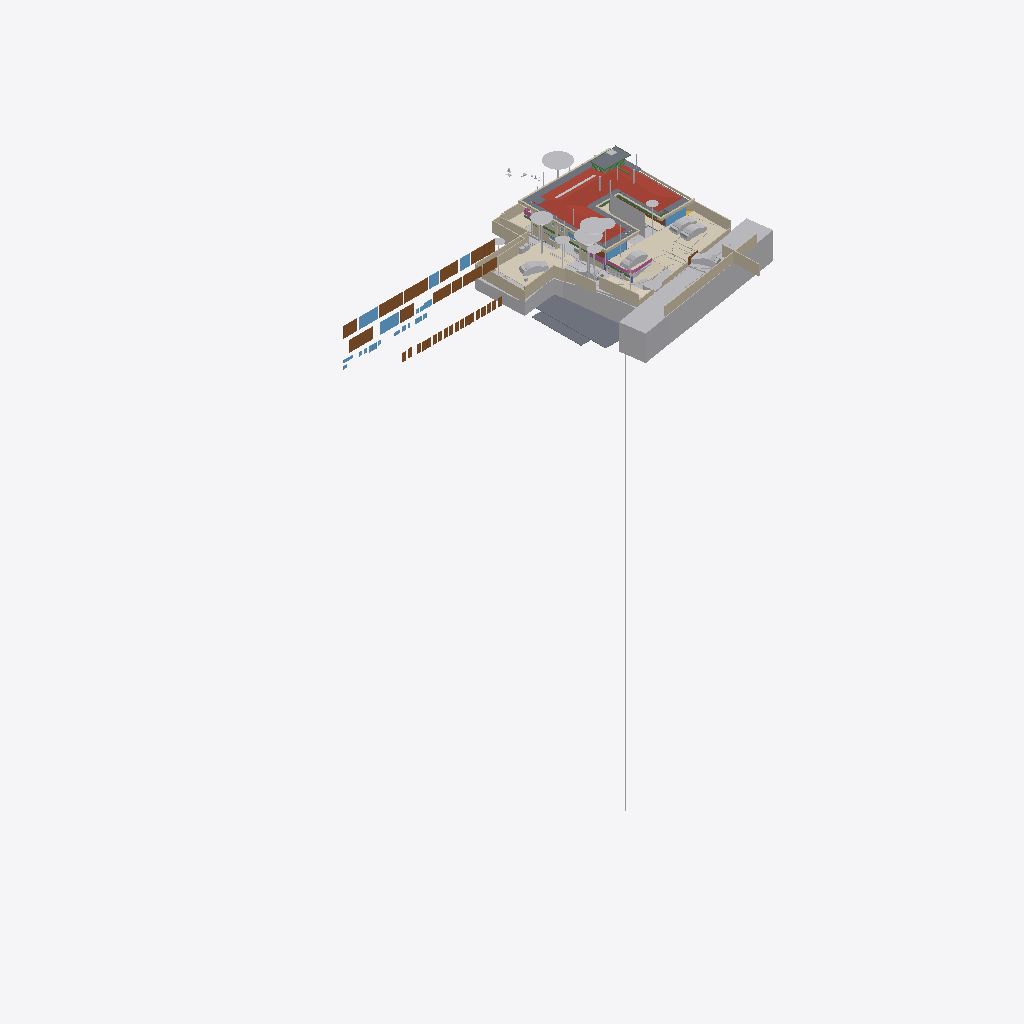
Isometric view of an IFC building model (IFC-SPF (STEP), schema IFC4X3, length unit metre), seen from the south-west, elements coloured by IFC class (only those large enough to see are counted): 40 walls (beige), 37 other elements (light grey), 32 doors (brown), 15 slabs (grey), 11 windows (light blue), 8 coverings (cream), 4 beams (green), 3 railings (pink), 1 roof (red-brown).
Extent 95.6 m × 54.9 m × 134.9 m (x, y, z). Storeys (14): FF at 0.00 m; GF Finished Floor Level at 0.00 m; SF at 0.00 m; FFLintel at 0.00 m; Ground Level at 0.00 m; Electrical at 0.00 m; Plumbing at 0.00 m; GF Floor Level at 0.00 m; schedule at 0.00 m; Road Level at 0.00 m; Terrace at 0.00 m; Areacalc at 0.00 m; GFLintel at 0.00 m; Ceiling at 0.00 m. Elements (1951): 404 IfcPipeSegment, 248 IfcBeam, 227 IfcCovering, 183 IfcWall, 107 IfcSlab, 96 IfcSwitchingDevice, 68 IfcLightFixture, 63 IfcSanitaryTerminal, 61 IfcDoor, 57 IfcColumn, 51 IfcEarthworksCut, 41 IfcOutlet.

HEADER;
FILE_DESCRIPTION(('ViewDefinition [CoordinationView]'),'2;1');
FILE_NAME('Manilal.ifc','2026-11-02T18:04:59+05:30',(''),(''),'IfcOpenShell 0.9.0.post1','Bonsai 0.9.0-post1','');
FILE_SCHEMA(('IFC4X3'));
ENDSEC;
DATA;
#24581=IFCPROJECT('2TuuvCHJz54PsFPcraEbH$',$,'My Project',$,$,$,$,(#53,#354),#24580);
#35019=IFCSITE('0lpfVeOW52QfroqLYyHNY2',$,'My Site',$,$,#28,$,$,$,(8,51,2,500000),(76,44,20,0),$,$,$);
#35435=IFCBUILDING('0MzaWOaS178x5FMqOflU3C',$,'My Building',$,$,#33,$,$,$,$,$,$);
#30840=IFCBUILDINGSTOREY('09kFoqoxrCvB1_fcEsMZsQ',$,'FF',$,$,#157971,$,$,$,$);
#33791=IFCBUILDINGSTOREY('0zoFHJ9PnFW80M$mIVDQW3',$,'GF Finished Floor Level',$,$,#159791,$,$,$,$);
#35436=IFCBUILDINGSTOREY('0MckaoTknA3edZMUNhTyAK',$,'SF',$,$,#161321,$,$,$,$);
#35437=IFCBUILDINGSTOREY('0DtUgpQ1b6nBmkLmvc_ehu',$,'FFLintel',$,$,#159516,$,$,$,$);
#35438=IFCBUILDINGSTOREY('2nxT8wHGnDX9t8LjuK$yoz',$,'Ground Level',$,$,#160331,$,$,$,$);
#35439=IFCBUILDINGSTOREY('2JRfeNnUP7R92jcKtKmwj5',$,'Electrical',$,$,#5283,$,$,$,$);
#35440=IFCBUILDINGSTOREY('0fi$VcvNr0Zu6wnPuK6jDB',$,'Plumbing',$,$,#12883,$,$,$,$);
#35441=IFCBUILDINGSTOREY('0qJiDzySr4lhgisX7t8beM',$,'GF Floor Level',$,$,#160206,$,$,$,$);
#35442=IFCBUILDINGSTOREY('33UZQ2TSvAg8IY4x5QCp2i',$,'schedule',$,$,#161311,$,$,$,$);
#35448=IFCBUILDINGSTOREY('3LpnsPikv4mRTBpfC3WQtx',$,'Road Level',$,$,#35447,$,$,$,$);
#35454=IFCBUILDINGSTOREY('2oUibsQsXAPxeAaTU5dGGW',$,'Terrace',$,$,#161561,$,$,$,$);
#35455=IFCBUILDINGSTOREY('3JrIAq4xL0avIQ8pEnV5X6',$,'Areacalc',$,$,#28105,$,$,$,$);
#135844=IFCBUILDINGSTOREY('3zcetogIDA6wyARG1Gifp_',$,'GFLintel',$,$,#135860,$,$,$,$);
#296101=IFCBUILDINGSTOREY('1rNbDcjSDCueV_R9AW4_oh',$,'Ceiling',$,$,#314795,$,$,$,$);
#29425=IFCGEOGRAPHICELEMENT('20M0x6_hv1D8u5ftoKpVy3',$,'Road',$,$,#158451,#29424,$,.TERRAIN.);
#19648=IFCROOF('188ChkeVP4PP3HZ1_FwQ2Y',$,'Roof',$,$,#190396,#19647,$,.HIP_ROOF.);
#33545=IFCGEOGRAPHICELEMENT('3hzKcHmG15MBT$Lf89GHXN',$,'PureSite',$,$,#159986,#33544,$,.TERRAIN.);
#6804=IFCCOVERING('0wVm3FyC1DcRA3R7QYk_cw',$,'Covering',$,$,#384922,#6803,$,$);
#28131=IFCSLAB('39q3J0Avn2axyYxQecralg',$,'FF',$,$,#28123,#28130,$,$);
#13800=IFCCOVERING('03Ox3hl4j9nvRXKoGSaXGU',$,'Covering',$,$,#160301,#13799,$,$);
#68931=IFCWALL('1WNacC15X0Xf0V_b60Qnrw',$,'Wall',$,$,#68916,#68930,$,$);
#164397=IFCSHADINGDEVICE('1wTWdX2DX7wQYZWkeDj09D',$,'Plane',$,'TREECURTAIN',#164408,#164398,$,.USERDEFINED.);
#49673=IFCSLAB('07r2B4jwr7$9NI9prgbzaX',$,'GF',$,$,#49665,#49672,$,$);
#16209=IFCSLAB('2Ni7UfUwb4of1NRt7pcP4e',$,'Slab',$,$,#192567,#16208,$,$);
#19241=IFCEARTHWORKSFILL('1Znkwxu0n0meOY5Z$J5ocC',$,'New',$,$,#161456,#19240,$,.SLOPEFILL.);
#231130=IFCWALL('1BiEQnrBTE_91DrYUy1DMc',$,'Wall',$,$,#252333,#231150,$,$);
#7198=IFCWALL('27WVA19Qv4efvQm6cWiqsn',$,'Wall',$,$,#160281,#7197,$,$);
#52375=IFCGEOGRAPHICELEMENT('3uYxZnds99jOH$HzfZr4nt',$,'Plaav','43dia, 135c',$,#52304,#52374,$,.VEGETATION.);
#18325=IFCBOREHOLE('1fqyZKm99FCB9RePUocI_6',$,'Borehole',$,$,#18304,#18324,$);
#385174=IFCWALL('2jy5BNVvfDD9ay0HAyvhhf',$,'Wall',$,$,#385262,#385194,$,$);
#385318=IFCCOVERING('1rejgXmZXBlhTc2U2t_iEq',$,'DRIVEWAY',$,$,#385464,#385319,$,.FLOORING.);
#6947=IFCWALL('2oOsi6buvCeB4sZT1ijFA2',$,'Wall',$,$,#160236,#6946,$,$);
#52147=IFCGEOGRAPHICELEMENT('00i077OX9F1QAiqaHlhRfb',$,'Plaav','32dia, 101c',$,#52076,#52146,$,.VEGETATION.);
#6852=IFCWALL('10l$0x7lzBbBMMGF1qxI0s',$,'Wall',$,$,#160221,#6851,$,$);
#7055=IFCWALL('2Y2Bm57Cb8Exxz7st0aRUc',$,'Wall',$,$,#252254,#7054,$,$);
#27274=IFCSLAB('3CWvIDU8b5ovMmi84oWpbg',$,'Covering.004',$,$,#250767,#27273,$,.FLOOR.);
#52223=IFCGEOGRAPHICELEMENT('2hWh3TuZPCwB0qwf7zQl8W',$,'Plaav','48dia, 150c',$,#52152,#52222,$,.VEGETATION.);
#126725=IFCVEHICLE('2w1OP_Z7HDsQq$WqRH72Eo',$,'Vehicle',$,$,#160016,#126738,$,$);
#42843=IFCDOOR('315c6MZvz2Vu3GScXjqG9Z',$,'Door',$,$,#42820,#42842,'8_9',$,$,$,$,$);
#42909=IFCDOOR('0ZbVB8BYT7bh7R3lS5K4Y7',$,'Door',$,$,#42886,#42908,'10',$,$,$,$,$);
#45100=IFCDOOR('3tvBACzP54zAu4dBSuBlEW',$,'Door',$,$,#45077,#45099,'04',$,$,$,$,$);
#45196=IFCDOOR('0Cx741JWP34B0IOSsj8AwF',$,'Door',$,$,#45173,#45195,'03',$,$,$,$,$);
#33377=IFCVEHICLE('375bP1QIr5xwaw0xewwnFn',$,'Vehicle',$,$,#387045,#33376,$,$);
#231058=IFCWALL('08HWfAzen1YAxw6BCwS5o$',$,'Wall',$,$,#252309,#231078,$,$);
#32708=IFCVEHICLE('1yICD2o296ROLrpKuhe72z',$,'Vehicle',$,$,#387320,#32707,$,$);
#53037=IFCGEOGRAPHICELEMENT('1t8_yIv7T9Iwdci473Ya_N',$,'Plaav','100dia, 32c',$,#52934,#53036,$,.VEGETATION.);
#385088=IFCVEHICLE('2$Mx3VYcn5nQ1M5KdfCqCZ',$,'Vehicle',$,$,#385252,#385101,$,$);
#215122=IFCWALL('2oPdZvmaL5XRUtjP_nSrGG',$,'Wall',$,$,#252351,#215142,$,$);
#14006=IFCEARTHWORKSCUT('3NfQzW2p90kemh8IGcUxhf',$,'roader',$,$,#13849,#14005,$,.PAVEMENTMILLING.);
#33349=IFCVEHICLE('2$JJjIzDr6fuhTHFNPOXyx',$,'Vehicle',$,$,#385237,#33348,$,$);
#7158=IFCWALL('2UlyJbGOL47vem9W3W5T7b',$,'Wall',$,$,#215121,#7157,$,$);
#43078=IFCWINDOW('2DeDtvcD95n9obXC_GiA8e',$,'Window',$,$,#43048,#43077,'11',$,$,$,$,$);
#82845=IFCWINDOW('2gioTK5hP9oPss3G6Q03Gx',$,'Window',$,$,#82815,#82844,'02',$,$,$,$,$);
#26087=IFCDOOR('14nYxT67979h0x8IodW7tf',$,'Door',$,$,#26064,#26086,'06',$,$,$,$,$);
#28118=IFCSLAB('2FJ3LPJyP5i9m96Y9aA2s2',$,'Verandah',$,$,#28110,#28117,$,$);
#31366=IFCDOOR('27z1x9RsX6LgRJPHzITZpv',$,'Door',$,$,#31343,#109185,'18',$,$,$,$,$);
#6886=IFCWALL('10RvTK_K97Xg3Zon6pJwxP',$,'Wall',$,$,#160226,#6885,$,$);
#31333=IFCDOOR('1SLbyPnp1A9vNmoEJ7CsnC',$,'Door',$,$,#31310,#109140,'16',$,$,$,$,$);
#220802=IFCCOVERING('0_sfUdWJL30geCimsSdPtS',$,'Covering',$,$,#293990,#220801,$,$);
#7021=IFCWALL('3MfSYaOiTA4AjSKpPvRhyi',$,'Wall',$,$,#252394,#7020,$,$);
#43127=IFCDOOR('0LFTQmup1188idDF4qs$QS',$,'Door',$,$,#43104,#43126,'12',$,$,$,$,$);
#89375=IFCDOOR('0ismyRsjL7AvOieOoKLFLm',$,'Door',$,$,#89352,#89374,'01',$,$,$,$,$);
#109311=IFCVEHICLE('22hYSdUYjCqevIDD6sVVH1',$,'Vehicle',$,$,#160006,#109324,$,$);
#13787=IFCCOVERING('07ka7WgDv0nO2Dwi6RpJJI',$,'Covering',$,$,#160296,#13786,$,$);
#16196=IFCSLAB('2HYCoI0uf8CwWU71Eeg8K8',$,'Slab',$,$,#192562,#16195,$,$);
#24570=IFCWINDOW('3e$JQaRRzFH9WozykfD$tZ',$,'Window',$,$,#158401,#24569,'11',$,$,$,$,$);
#7070=IFCWALL('1HPS5ge59FQA3Ucv4$dmpm',$,'Wall',$,$,#160211,#7069,$,$);
#2503=IFCDOOR('37mQgnczv1g9Ewv5DQsnil',$,'Door',$,$,#2351,#127943,'25',$,$,$,$,$);
#7259=IFCWALL('2qQNxnpy98iB6JMyhLi2FK',$,'Wall',$,$,#160291,#7258,$,$);
#6967=IFCWALL('2QiW7TnGvAygi5PkoeW31n',$,'Wall',$,$,#160241,#6966,$,$);
#185558=IFCSLAB('0Ax400VCz4MP5uA9g8IQWX',$,'Slab',$,$,#192597,#185579,$,$);
#192483=IFCSLAB('1pqx$XoYj5J85oZRk71jGC',$,'Slab',$,$,#192622,#192504,$,$);
#29351=IFCWINDOW('2LZJ1AvFfBbghYgOnSiaBb',$,'Window',$,$,#158446,#29350,'02',$,$,$,$,$);
#20459=IFCEARTHWORKSCUT('0lv4XU7zX8PPDYPdO7aOdg',$,'Cut',$,$,#20447,#20458,$,.BASE_EXCAVATION.);
#386836=IFCRAILING('3POfooKb9F2hbByRFQ0qQd',$,'Railing',$,'FRAMELESS_PANEL',#387030,#386845,$,.USERDEFINED.);
#192668=IFCWALL('3_dRR86Hz5PO2Jzeen8HGs',$,'Wall',$,$,#213510,#192667,$,$);
#45148=IFCWINDOW('1dDo4P8$H5zBiQyvjwcA1W',$,'Window',$,$,#45125,#45147,'05',1.5,1.70000004768372,$,$,$);
#24823=IFCWALL('1L3aCByCT2RR$DiJTF12wq',$,'Wall',$,$,#161081,#24822,$,$);
#42753=IFCWINDOW('2Oi5mWoHbF_gnh_9AC2HBl',$,'Window',$,$,#42730,#42752,'07',1.5,1.70000004768372,$,$,$);
#51459=IFCGEOGRAPHICELEMENT('1u9Vu38RXEhh_UPeYqTaju',$,'Theng','22dia, 70c',$,#51388,#51458,$,.VEGETATION.);
#52795=IFCGEOGRAPHICELEMENT('2HKwYd2hP5kwYPwsxsi9gZ',$,'Theng','22dia, 70c',$,#52724,#52794,$,.VEGETATION.);
#387250=IFCEARTHWORKSFILL('15OZW0UiX1jAmCsVo_Bm0B',$,'New',$,$,#387325,#387266,$,.SLOPEFILL.);
#214048=IFCWALL('04ZVeXamP9OhrnvSSbXuhP',$,'Wall',$,$,#278860,#214068,$,$);
#50980=IFCDOOR('2t8H1$Qmn75hjpQEbZl$51',$,'Door',$,$,#50957,#109215,'17',$,$,$,$,$);
#52585=IFCGEOGRAPHICELEMENT('0hsZNGz3r5Tu3GwqCRHqIa',$,'Theng','25dia, 80c',$,#52514,#52584,$,.VEGETATION.);
#182426=IFCSLAB('0LwABUaIbEfhOOPqH6T6$p',$,'Slab',$,$,#192577,#182447,$,$);
#212924=IFCWALL('2uZBo4vG1CGOrJNOLE9SNH',$,'Wall',$,$,#213004,#212944,$,$);
#278756=IFCWALL('2IRYSTWlD3Dxx3CcElWtER',$,'Wall',$,$,#278818,#278776,$,$);
#52299=IFCGEOGRAPHICELEMENT('3MDxNaPHbBCuseLaSOAnvG',$,'Theng','27dia, 85c',$,#52228,#52298,$,.VEGETATION.);
#2980=IFCWALL('2oouJeu9XF0PkUjeEvxQOm',$,'Wall',$,$,#250450,#2979,$,$);
#51535=IFCGEOGRAPHICELEMENT('1VW7zlP9bBSxb2PxGzOpUg',$,'Theng','21ida, 65c',$,#51464,#51534,$,.VEGETATION.);
#7178=IFCWALL('3DOK2PUDn3QwM2HLeZR6QD',$,'Wall',$,$,#160276,#7177,$,$);
#17638=IFCWALL('2U66_ERPrD$A$2PTOc1bPA',$,'Wall',$,$,#160046,#17637,$,$);
#386564=IFCCOVERING('0PHx2_i7XDPhLHXxPFtRCB',$,'DRIVEWAY_STRAIGHT',$,$,#386565,#386570,$,.FLOORING.);
#213628=IFCWALL('2Q_hgvGCD6mBNcascWCZVk',$,'Wall',$,$,#278998,#213648,$,$);
#17296=IFCBEAM('3ivKxKi6zF2B8hlZ3AXyV8',$,'Beam',$,$,#192557,#17295,$,$);
#182468=IFCSLAB('0GXk0i1Fn2nfGWDnmSY8rC',$,'Slab',$,$,#192582,#182489,$,$);
#213271=IFCWALL('0tFHzF4Fj12esKqK6dMxEY',$,'Wall',$,$,#213333,#213291,$,$);
#213150=IFCWALL('00D1l4j8j1v80j7SIPx56M',$,'Wall',$,$,#213225,#213171,$,$);
#182337=IFCSLAB('0NiVUsuIv6zfRy9zmyAU7W',$,'Slab',$,$,#192572,#182358,$,$);
#187325=IFCSLAB('3GIL$U09LEzgBL1rebM0gV',$,'Slab',$,$,#192607,#187346,$,$);
#213589=IFCWALL('258vWnjwD90x4GcuFdagfa',$,'Wall',$,$,#278993,#213609,$,$);
#250784=IFCSLAB('29FIcJex9CCB6efTDcGW$U',$,'Covering.004',$,$,#250823,#250803,$,.FLOOR.);
#29453=IFCDOOR('2t$p1hgeX2Y9d6XgGeH1wU',$,'Door',$,$,#294005,#29452,'10',$,$,$,$,$);
#196254=IFCSLAB('1vuxNwFh5BXAyMEQa4yhcN',$,'Slab',$,$,#196346,#196253,$,$);
#213390=IFCWALL('1dvjqYAajBIvCqIPz0DOda',$,'Wall',$,$,#278836,#213410,$,$);
#384360=IFCRAILING('0T2HLzxiz5aezvRu8ujEXe',$,'Railing',$,'FRAMELESS_PANEL',#384957,#384369,$,.USERDEFINED.);
#386808=IFCBUILDINGELEMENTPROXY('0ToJ6i7OLBvQwwadjx5GT2',$,'BuildingElementProxy',$,$,#386890,#386821,$,$);
#187293=IFCSLAB('2pZ8NPAqX3PBF8eM5lsrXo',$,'Slab',$,$,#192602,#187314,$,$);
#136862=IFCBEAM('3GbMx_RdD5iPEcxuIXRpJq',$,'Beam',$,$,#159111,#136886,$,$);
#3240=IFCWALL('2FDZc$1Z57bgSDQnhsHhc1',$,'Wall',$,$,#158146,#3239,$,$);
#214249=IFCWALL('2IyOP7VVH53Rmf6JeVikVK',$,'Wall',$,$,#279013,#214269,$,$);
#230959=IFCWALL('3DGH9CMc990xXLWvd$XY5q',$,'Wall',$,$,#231030,#230979,$,$);
#386952=IFCGEOGRAPHICELEMENT('3U93minJj7fgJ_NiBYlB_S',$,'SiteBoundaryOld',$,$,#389544,#386953,$,.TERRAIN.);
#55295=IFCAIRTERMINALBOX('0DCFUThjX2XQ_1bX$oFkVb',$,'AirTerminalBox',$,$,#161511,#55294,$,$);
#5895=IFCWINDOW('39fUEjXW5ElwQPPWsWi6zd',$,'Window',$,$,#5722,#5894,'23',1.5,1.70000004768372,$,$,$);
#43400=IFCWINDOW('2FUxJIMIP8WeEaHO75uZ5y',$,'Window',$,$,#43363,#43399,'15',1.5,1.70000004768372,$,$,$);
#133044=IFCDOOR('3niALc6mn5N9ayPxg8ocvI',$,'Door',$,$,#176605,#134427,'39',$,$,$,$,$);
#132726=IFCDOOR('1us7rm4pb9Fu4umLO1sE0f',$,'Door',$,$,#176620,#132783,'31',$,$,$,$,$);
#381467=IFCUNITARYEQUIPMENT('0HCdZ8P3P4TOU$eGOCNYuA',$,'UnitaryEquipment',$,$,#387040,#381466,$,$);
#133238=IFCDOOR('1R2YOTEt1ErRXQ3nHDHacO',$,'Door',$,$,#176590,#133252,'42',$,$,$,$,$);
#135928=IFCWALL('0Yri0tAGTCRulta3Oq9K2y',$,'Wall',$,$,#219326,#135949,$,$);
#251142=IFCWALL('3T8PFhvIr8Gvq0S5avumkz',$,'Wall',$,$,#252145,#251162,$,$);
#386374=IFCBUILDINGELEMENTPROXY('3JzrHj3xfEZwRsDx2v4BoM',$,'BuildingElementProxy',$,$,#386451,#386383,$,$);
#386924=IFCBUILDINGELEMENTPROXY('0rYZvTpQ578uu6JDyiQ100',$,'BuildingElementProxy',$,$,#387025,#386937,$,$);
#6787=IFCDOOR('1uL9EDzeL19wcifriN_Oc$',$,'Door',$,$,#6764,#6786,$,1.79999995231628,3.0,$,$,$);
#6825=IFCWALL('0dMaumaK11Re$pxoZyVSQ9',$,'Wall',$,$,#160216,#6824,$,$);
#138615=IFCWALL('2AMPviJX162hTP$0b0WvRK',$,'Wall',$,$,#160051,#138635,$,$);
#214154=IFCWALL('1zGNOXNsz0Jxq$TfNtLBOT',$,'Wall',$,$,#279008,#214174,$,$);
#386891=IFCBUILDINGELEMENTPROXY('2NJURKF3XCS9FhDbLxuBl0',$,'BuildingElementProxy',$,$,#386923,#386904,$,$);
#20336=IFCEARTHWORKSCUT('1Tsuz9sRb3YODMAWko00m1',$,'Cut',$,$,#20323,#20335,$,.BASE_EXCAVATION.);
#383039=IFCCOVERING('22LUJr4jP0dBzieMm_EuFx',$,'Covering',$,$,#383214,#383055,$,$);
#132918=IFCDOOR('1LqqMA0oX29uowiXlmnO2i',$,'Door',$,$,#176595,#134307,'35',$,$,$,$,$);
#133015=IFCDOOR('3YhZcinRf6dhWEQl9kvisK',$,'Door',$,$,#176600,#134337,'36',$,$,$,$,$);
#133267=IFCDOOR('0Kz6Nh5dP2v9ugHlm90mSR',$,'Door',$,$,#176640,#134457,'40',$,$,$,$,$);
#133209=IFCDOOR('2NW7fbBvP8hAboXKeoFrAn',$,'Door',$,$,#176615,#134525,'43',$,$,$,$,$);
#133301=IFCDOOR('11yphsm3D93wPK0DELNog4',$,'Door',$,$,#176655,#134623,'47',$,$,$,$,$);
#52509=IFCGEOGRAPHICELEMENT('1TdNfY2DD3jxBXQWXRN6pI',$,'Plaav','35dia, 110c',$,#52380,#52508,$,.VEGETATION.);
#133146=IFCDOOR('3NC15JHxTDQRDkskJsanWz',$,'Door',$,$,#176585,#133160,'44',$,$,$,$,$);
#132826=IFCDOOR('0Pkz3uVWL9AvkF1EQ8WH0I',$,'Door',$,$,#176625,#133456,'32',$,$,$,$,$);
#132855=IFCDOOR('391ojTYOnAfAzAchrT6X8W',$,'Door',$,$,#176630,#134247,'33',$,$,$,$,$);
#132889=IFCDOOR('3SrqJjRv5E8hDJloCIDYmy',$,'Door',$,$,#176570,#134277,'34',$,$,$,$,$);
#132952=IFCDOOR('337tbjribA4h7Pw3xZZ$7e',$,'Door',$,$,#176575,#134367,'37',$,$,$,$,$);
#132986=IFCDOOR('0AE5L4Kyj8w96yjrTomn$U',$,'Door',$,$,#176635,#134397,'38',$,$,$,$,$);
#133175=IFCDOOR('3VMH9DzwT0c8bToVEg1nnX',$,'Door',$,$,#176610,#134487,'41',$,$,$,$,$);
#133078=IFCDOOR('2J9E6APIb0HBh$FIOM8rza',$,'Door',$,$,#176645,#134563,'45',$,$,$,$,$);
#133112=IFCDOOR('1fqwNmz6H1sPRmE9F7qLBk',$,'Door',$,$,#176650,#134593,'46',$,$,$,$,$);
#133335=IFCDOOR('1_MD9hki51l8X84_hxx7Mz',$,'Door',$,$,#176580,#134653,'48',$,$,$,$,$);
#24262=IFCDOOR('1uJlX1khv2VPLMtET6vexc',$,'Door',$,$,#158396,#24261,'01',$,$,$,$,$);
#37428=IFCWINDOW('0oGrqBU2TDcBkZ3jd4VcFG',$,'Window',$,$,#37391,#37427,'29',1.5,1.70000004768372,$,$,$);
#20534=IFCEARTHWORKSCUT('1orBtrQ6r9QBXstUuMTyak',$,'Cut',$,$,#20521,#20533,$,.BASE_EXCAVATION.);
#213722=IFCWALL('1ZG3NIXl1BFh6JXqTrc5FP',$,'Wall',$,$,#279003,#213742,$,$);
#383180=IFCCOVERING('1rYmJ9qk5BC90nU9wmTYE4',$,'Covering',$,$,#383235,#383196,$,$);
#381068=IFCUNITARYEQUIPMENT('1P6lCedvD5Xger8vGxUADY',$,'UnitaryEquipment',$,$,#387035,#381067,$,$);
#47409=IFCWINDOW('3ybMN8CHzD0feIMF99oHPU',$,'Window',$,$,#47372,#108839,'19',1.5,1.70000004768372,$,$,$);
#20390=IFCEARTHWORKSCUT('1$p4eSUvT2WBuIfwXj1KUy',$,'Cut',$,$,#128168,#20389,$,.BASE_EXCAVATION.);
#18687=IFCRAILING('2w0tP4HwL6TuQJ7VLixJL3',$,'Railing',$,'FRAMELESS_PANEL',#158351,#18686,$,.USERDEFINED.);
#19113=IFCWALL('1crKF7OzfEueqHOG3fDoho',$,'Wall',$,$,#160356,#19112,$,$);
#213788=IFCWALL('06eWyrFqb52BD2Q$PYEtRV',$,'Wall',$,$,#279018,#213808,$,$);
#16579=IFCBEAM('2KiRdb_sj1xhSO7a1GJ4D5',$,'Beam',$,$,#190386,#16578,$,$);
#386452=IFCBUILDINGELEMENTPROXY('1Ch0cY9Lr5jBblQG5Y8smn',$,'BuildingElementProxy',$,$,#386741,#386465,$,$);
#2640=IFCWALL('1zYAwAgZ94A9q2Xf$lP7Cn',$,'Wall',$,$,#158001,#2639,$,$);
#26784=IFCWINDOW('3vjocJxinCiwHdUnGVZCKs',$,'Window',$,$,#384748,#26764,'23',1.39999997615814,2.0,$,.DOUBLE_PANEL_VERTICAL.,$);
#53305=IFCGEOGRAPHICELEMENT('0JCBWUW3bDYf6SdZoT5sft',$,'Theng','25dia, 80c',$,#53176,#53304,$,.VEGETATION.);
#56244=IFCBEAM('22$tp28gPD$eEii1Cu_NBP',$,'Beam',$,$,#56218,#56243,$,$);
ENDSEC;
